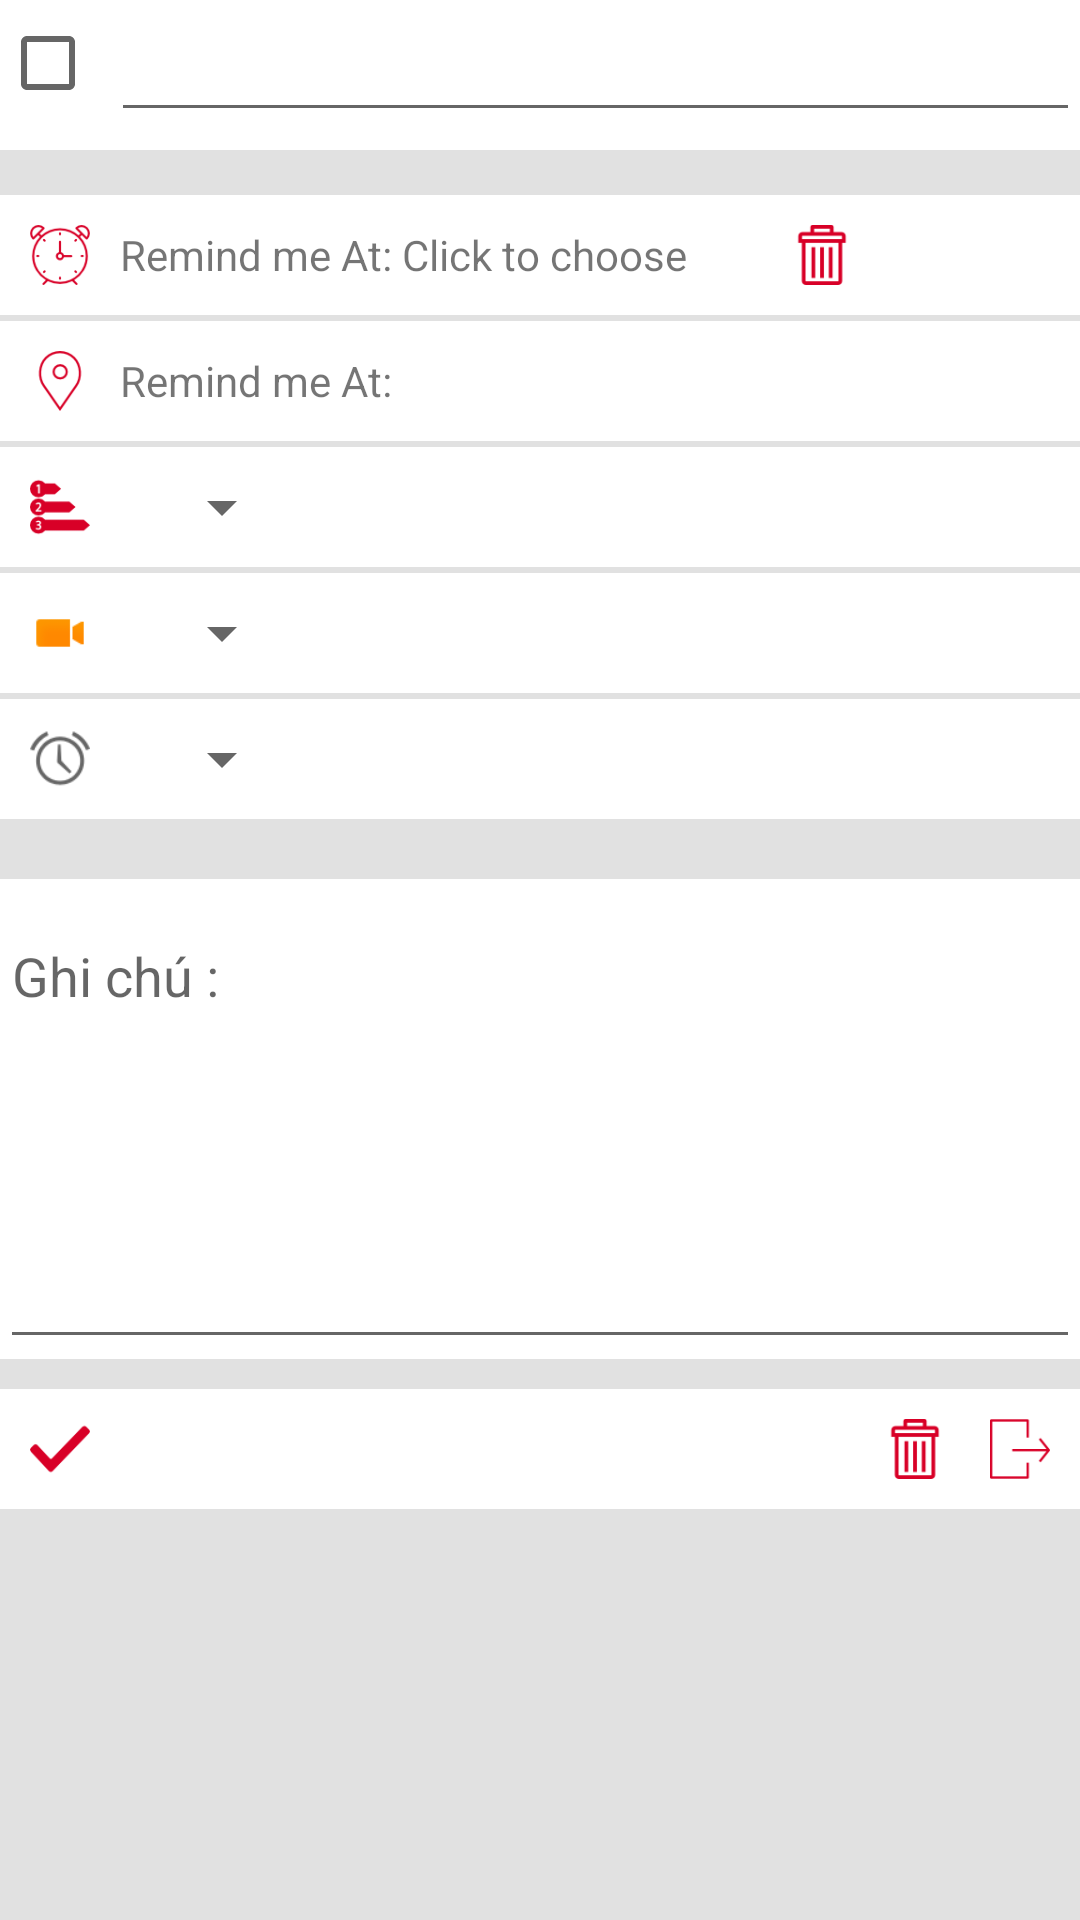

Produce the Android XML layout that renders to this screen, including the resource entries it uses.
<!-- AndroidManifest.xml: application theme AppTheme -->
<!-- res/layout/dialog_add_new_work_layout.xml -->
<?xml version="1.0" encoding="utf-8"?>
<LinearLayout xmlns:android="http://schemas.android.com/apk/res/android"
    android:orientation="vertical"
    android:layout_width="match_parent"
    android:layout_height="wrap_content"
    android:background="@color/fade_backgroundcolor"
    android:paddingBottom="@dimen/PM_View_Dialog_Add_Work"
    >


   <ScrollView
       android:layout_width="match_parent"
       android:layout_height="match_parent">

       <LinearLayout
           android:layout_width="match_parent"
           android:layout_height="match_parent"
           android:orientation="vertical">

           <RelativeLayout
               android:layout_width="match_parent"
               android:layout_height="wrap_content"
               android:minHeight="@dimen/MinHeight_Form_IP_WorkName"
               android:background="#fff"
               >



               <CheckBox
                   android:layout_width="wrap_content"
                   android:layout_height="wrap_content"
                   android:layout_marginTop="5dp"
                   android:layout_marginRight="5dp"
                   android:id="@+id/Check_Complete"
                   />


               <EditText
                   android:layout_width="match_parent"
                   android:layout_height="wrap_content"
                   android:textSize="@dimen/TextSize_IP_WorkName"
                   android:layout_toRightOf="@id/Check_Complete"
                   android:id="@+id/Import_Work_Name"
                   />

           </RelativeLayout>


           <LinearLayout
               android:layout_width="match_parent"
               android:layout_height="wrap_content"
               android:orientation="horizontal"
               android:background="#fff"
               android:layout_marginTop="@dimen/MarginTop_Form_RemindTime"
               >

               <ImageView
                   android:layout_width="@dimen/Size_ImagView_Dialog_Add_Work"
                   android:layout_height="@dimen/Size_ImagView_Dialog_Add_Work"
                   android:src="@mipmap/alarm_clock_icon"
                   android:padding="@dimen/PM_View_Dialog_Add_Work"
                   />

               <TextView
                   android:layout_width="wrap_content"
                   android:layout_height="match_parent"
                   android:text="Remind me At: "
                   android:gravity="center_vertical"
                   />

               <TextView
                   android:layout_width="wrap_content"
                   android:layout_height="match_parent"
                   android:gravity="center_vertical"
                   android:id="@+id/Show_Time_Remind"
                   android:minWidth="120dp"
                   android:text="Click to choose"
                   />

               <ImageView
                   android:layout_width="@dimen/Size_ImagView_Dialog_Add_Work"
                   android:layout_height="@dimen/Size_ImagView_Dialog_Add_Work"
                   android:padding="@dimen/PM_View_Dialog_Add_Work"
                   android:src="@mipmap/delete_icon"
                   android:layout_alignParentRight="true"
                   android:id="@+id/Btn_Remove_Work_TimeRemind"
                   />


           </LinearLayout>

           <LinearLayout
               android:layout_width="match_parent"
               android:layout_height="wrap_content"
               android:orientation="horizontal"
               android:background="#fff"
               android:layout_marginTop="2dp"
               >

               <ImageView
                   android:layout_width="@dimen/Size_ImagView_Dialog_Add_Work"
                   android:layout_height="@dimen/Size_ImagView_Dialog_Add_Work"
                   android:src="@mipmap/locate_icon"
                   android:padding="@dimen/PM_View_Dialog_Add_Work"
                   />


               <TextView
                   android:layout_width="wrap_content"
                   android:layout_height="match_parent"
                   android:text="Remind me At: "
                   android:gravity="center_vertical"
                   />

               <TextView
                   android:layout_width="match_parent"
                   android:layout_height="match_parent"
                   android:gravity="center_vertical"
                   android:id="@+id/Show_Location_Remind"
                   android:minWidth="120dp"
                   />


           </LinearLayout>

           <LinearLayout
               android:layout_width="match_parent"
               android:layout_height="wrap_content"
               android:orientation="horizontal"
               android:background="#fff"
               android:layout_marginTop="2dp"
               >

               <ImageView
                   android:layout_width="@dimen/Size_ImagView_Dialog_Add_Work"
                   android:layout_height="@dimen/Size_ImagView_Dialog_Add_Work"
                   android:src="@mipmap/priority_icon"
                   android:padding="@dimen/PM_View_Dialog_Add_Work"
                   />


               
               
               
               
               
               
               
               

               


               <Spinner
                   android:layout_width="wrap_content"
                   android:layout_height="wrap_content"
                   android:layout_gravity="center_vertical"
                   android:id="@+id/Ranting_This_Work"
                   android:layout_marginLeft="@dimen/PM_View_Dialog_Add_Work"
                   >


               </Spinner>

           </LinearLayout>


           <LinearLayout
               android:layout_width="match_parent"
               android:layout_height="wrap_content"
               android:orientation="horizontal"
               android:background="#fff"
               android:layout_marginTop="2dp"
               >

               <ImageView
                   android:layout_width="@dimen/Size_ImagView_Dialog_Add_Work"
                   android:layout_height="@dimen/Size_ImagView_Dialog_Add_Work"
                   android:src="@android:drawable/presence_video_away"
                   android:padding="@dimen/PM_View_Dialog_Add_Work"
                   />


               <Spinner
                   android:layout_width="wrap_content"
                   android:layout_height="wrap_content"
                   android:layout_gravity="center_vertical"
                   android:id="@+id/SPN_Select_Work_Type"
                   android:layout_marginLeft="@dimen/PM_View_Dialog_Add_Work"
                   >


               </Spinner>

           </LinearLayout>

           <LinearLayout
               android:layout_width="match_parent"
               android:layout_height="wrap_content"
               android:orientation="horizontal"
               android:background="#fff"
               android:layout_marginTop="2dp"
               >

               <ImageView
                   android:layout_width="@dimen/Size_ImagView_Dialog_Add_Work"
                   android:layout_height="@dimen/Size_ImagView_Dialog_Add_Work"
                   android:src="@android:drawable/ic_lock_idle_alarm"
                   android:padding="@dimen/PM_View_Dialog_Add_Work"
                   />


               <Spinner
                   android:layout_width="wrap_content"
                   android:layout_height="wrap_content"
                   android:layout_gravity="center_vertical"
                   android:id="@+id/SPN_Select_Work_Sound_Alarm"
                   android:layout_marginLeft="@dimen/PM_View_Dialog_Add_Work"
                   >


               </Spinner>

           </LinearLayout>


           <LinearLayout
               android:layout_width="match_parent"
               android:layout_height="wrap_content"
               android:orientation="vertical"
               android:background="#fff"
               android:layout_marginTop="20dp"
               >

               <EditText
                   android:hint="Ghi chú :"
                   android:layout_width="match_parent"
                   android:layout_height="wrap_content"
                   android:minHeight="@dimen/MinHeight_Form_IP_WorkNote"
                   android:layout_marginTop="@dimen/PM_View_Dialog_Add_Work"
                   android:gravity="top"
                   android:id="@+id/Import_Work_Note"
                   />

           </LinearLayout>


           <RelativeLayout
               android:layout_width="match_parent"
               android:layout_height="wrap_content"
               android:layout_marginTop="@dimen/PM_View_Dialog_Add_Work"
               android:background="#fff"
               >

               <ImageView
                   android:layout_width="@dimen/Default_Size_ImagView_Button"
                   android:layout_height="@dimen/Default_Size_ImagView_Button"
                   android:padding="@dimen/PM_View_Dialog_Add_Work"
                   android:src="@mipmap/dont_icon"
                   android:id="@+id/Btn_Done_Dialog_Add_Work"
                   />

               <ImageView
                   android:layout_width="@dimen/Default_Size_ImagView_Button"
                   android:layout_height="@dimen/Default_Size_ImagView_Button"
                   android:padding="@dimen/PM_View_Dialog_Add_Work"
                   android:src="@mipmap/delete_icon"
                   android:layout_marginRight="35dp"
                   android:layout_alignParentRight="true"
                   android:id="@+id/Btn_Delete_This_Work"
                   />


               <ImageView
                   android:layout_width="@dimen/Size_ImagView_Dialog_Add_Work"
                   android:layout_height="@dimen/Size_ImagView_Dialog_Add_Work"
                   android:padding="@dimen/PM_View_Dialog_Add_Work"
                   android:src="@mipmap/exit_icon"
                   android:layout_alignParentRight="true"
                   android:id="@+id/Btn_Exit_Dialog_This_Work"
                   />

           </RelativeLayout>

       </LinearLayout>

   </ScrollView>


</LinearLayout>
<!-- resources referenced by this layout -->
<resources>
  <color name="fade_backgroundcolor">#e1e1e1</color>
  <dimen name="Default_Size_ImagView_Button">40dp</dimen>
  <dimen name="MarginTop_Form_RemindTime">15dp</dimen>
  <dimen name="MinHeight_Form_IP_WorkName">50dp</dimen>
  <dimen name="MinHeight_Form_IP_WorkNote">150dp</dimen>
  <dimen name="PM_View_Dialog_Add_Work">10dp</dimen>
  <dimen name="Size_ImagView_Dialog_Add_Work">40dp</dimen>
  <dimen name="TextSize_IP_WorkName">20dp</dimen>
  <!-- mipmap alarm_clock_icon: png bitmap (mipmap-hdpi, 2427 bytes) -->
  <!-- mipmap delete_icon: png bitmap (mipmap-hdpi, 876 bytes) -->
  <!-- mipmap dont_icon: png bitmap (mipmap-hdpi, 1420 bytes) -->
  <!-- mipmap exit_icon: png bitmap (mipmap-hdpi, 881 bytes) -->
  <!-- mipmap locate_icon: png bitmap (mipmap-hdpi, 1942 bytes) -->
  <!-- mipmap priority_icon: png bitmap (mipmap-hdpi, 1592 bytes) -->
  <style name="AppTheme" parent="Theme.AppCompat.Light.DarkActionBar">
          
          <item name="colorPrimary">@color/colorPrimary</item>
          <item name="colorPrimaryDark">@color/colorPrimaryDark</item>
          <item name="colorAccent">@color/colorAccent</item>
      </style>
  <color name="colorPrimary">#3F51B5</color>
  <color name="colorPrimaryDark">#303F9F</color>
  <color name="colorAccent">#FF4081</color>
</resources>
